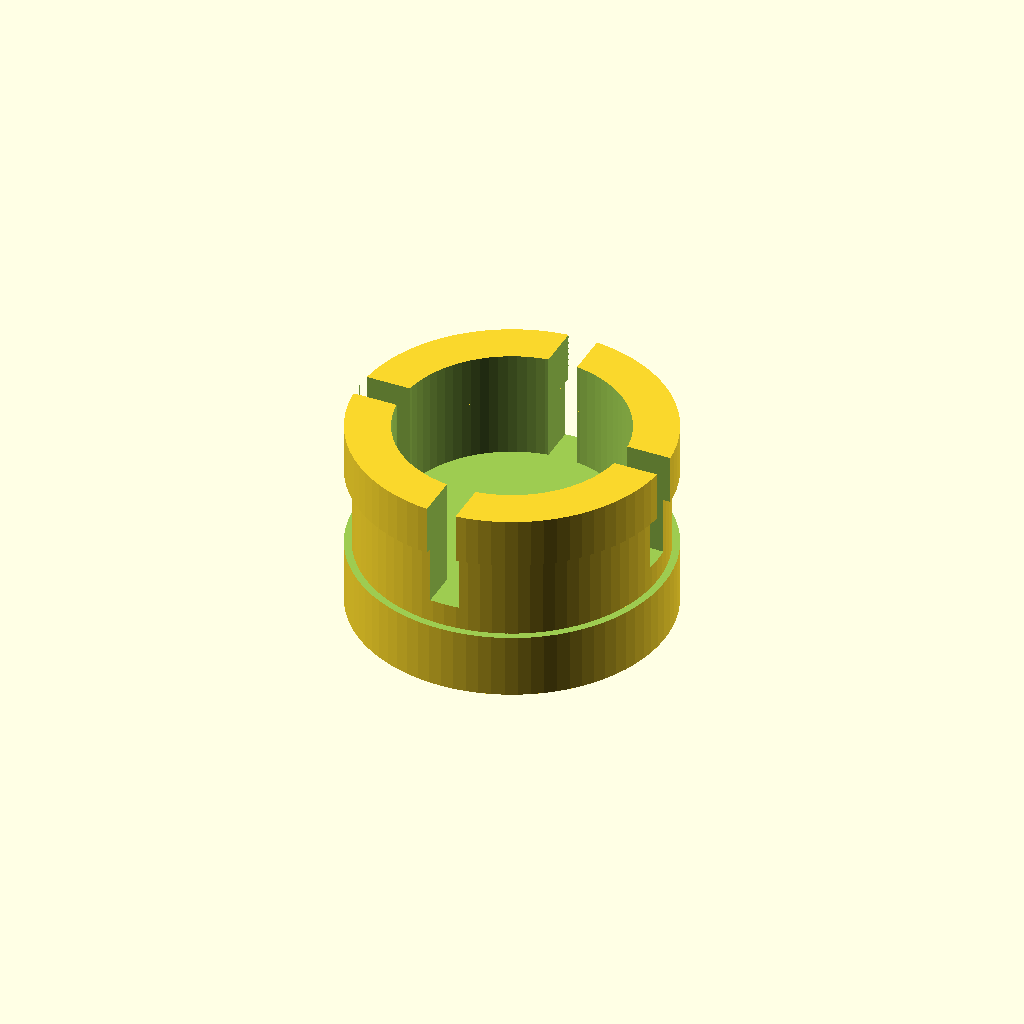
Cell 1 — every parameter at its default value.
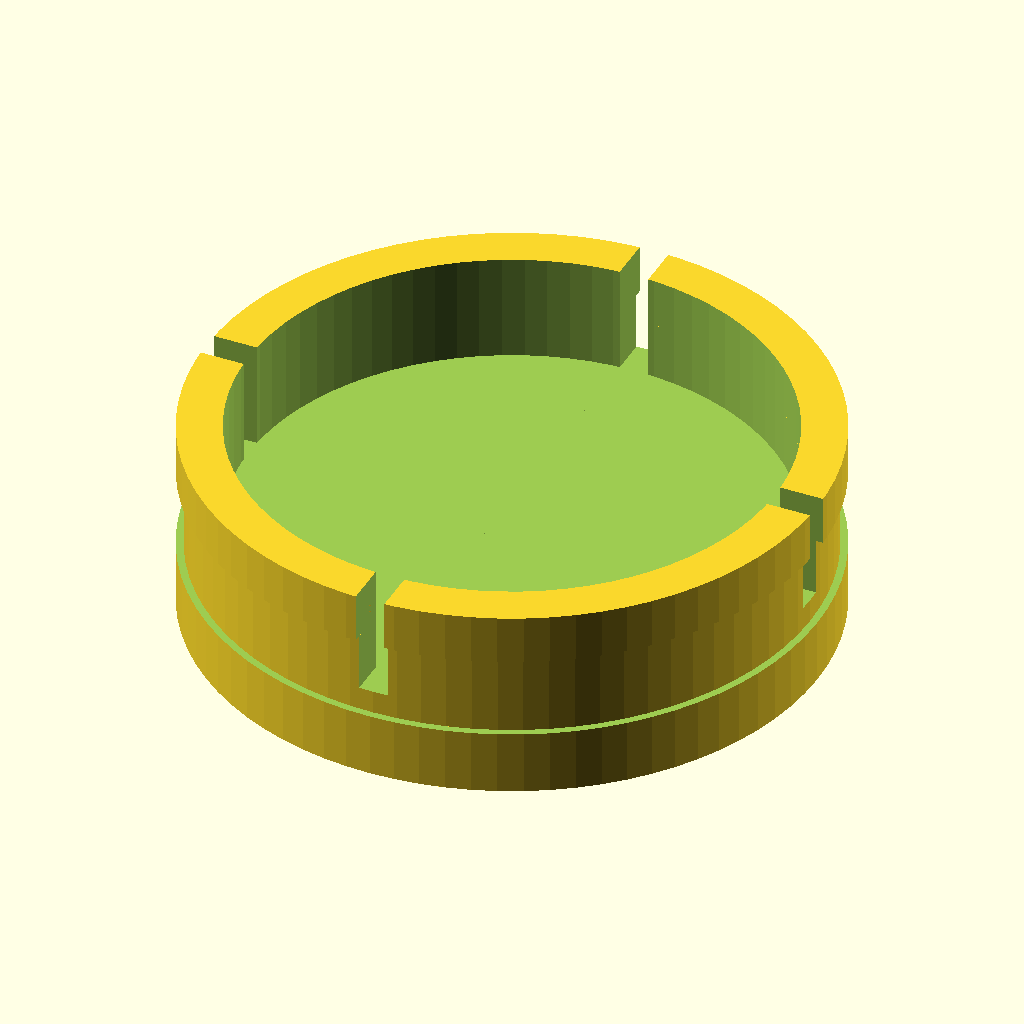
Cell 2 — topdia set to 21.4, the other parameters unchanged.
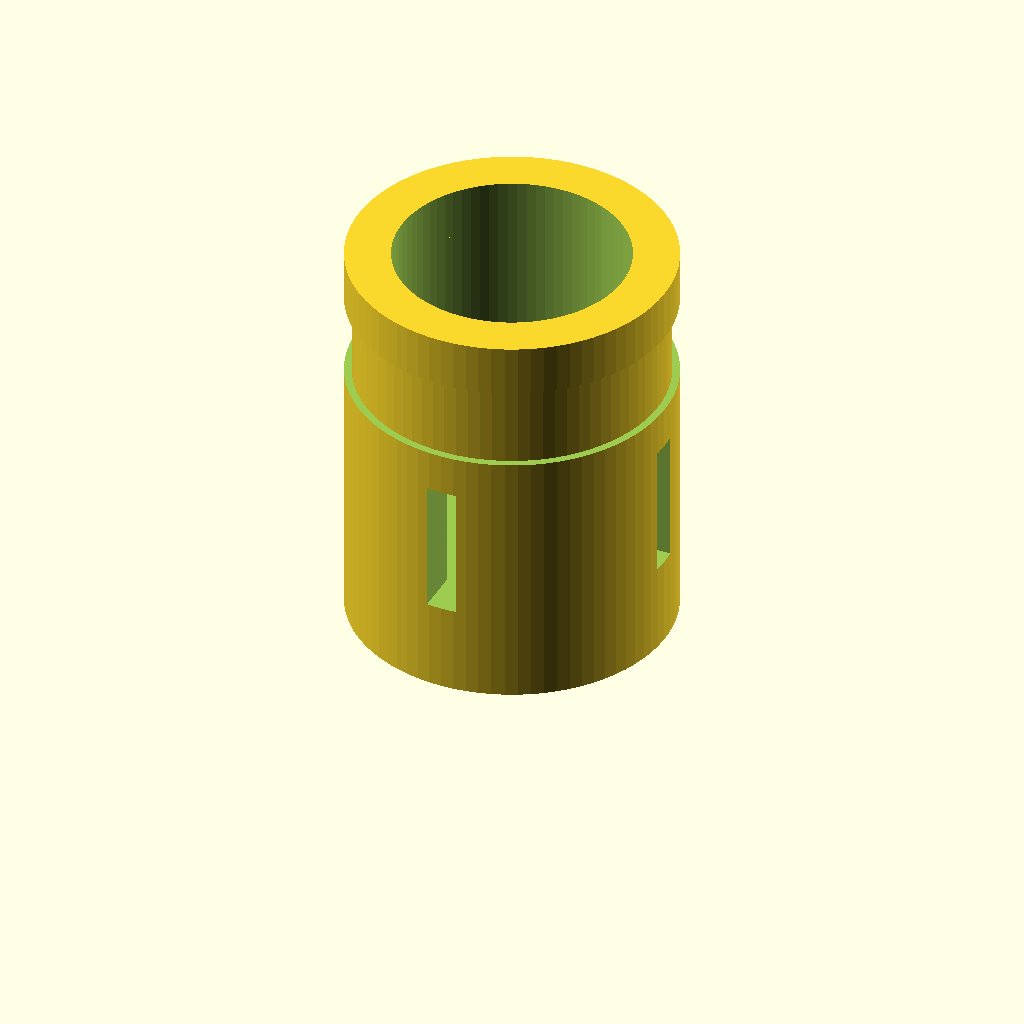
Cell 3: topHight = 13.4 (everything else at default).
All cells are drawn from one camera (rotation 55°, 0°, 25°, orthographic, colour scheme Cornfield), so only the parameter changes between them.
Source of the model, inputs/thingiverse/files/thing-2985726/files/tap-cover.scad:
// just a quick water tap screw cap cover

topdia=10.7;
topHight=6.7;
$fn=80;
tex="H";// text on top
 
difference(){
 cylinder(d=topdia,h=topHight);
   difference(){//cut out around center
     translate([0,0,topHight-4.5])cylinder(d=topdia+0.1,h=2.8);
     translate([0,0,topHight-4.5])cylinder(d=topdia-0.5,h=2.8);
   }
   // slot cutouts
   translate([-topdia/2,-0.5,3])cube([topdia,1,4.5]);
   rotate([0,0,90])translate([-topdia/2,-0.5,3])cube([topdia,1,4.5]);
   // inside cutout
   translate([0,0,3])cylinder(d=topdia-3,h=topHight-2);
   // text on top
   translate([-2.5,-2.5,-0.5])
   linear_extrude(height = 1, center = false, convexity = 10, twist = 0)
   text(tex,5);
  
}
Customizer parameters (derived from the source; name, type, default, range or options):
topdia: number, default 10.7
topHight: number, default 6.7
tex: string, default "H"
